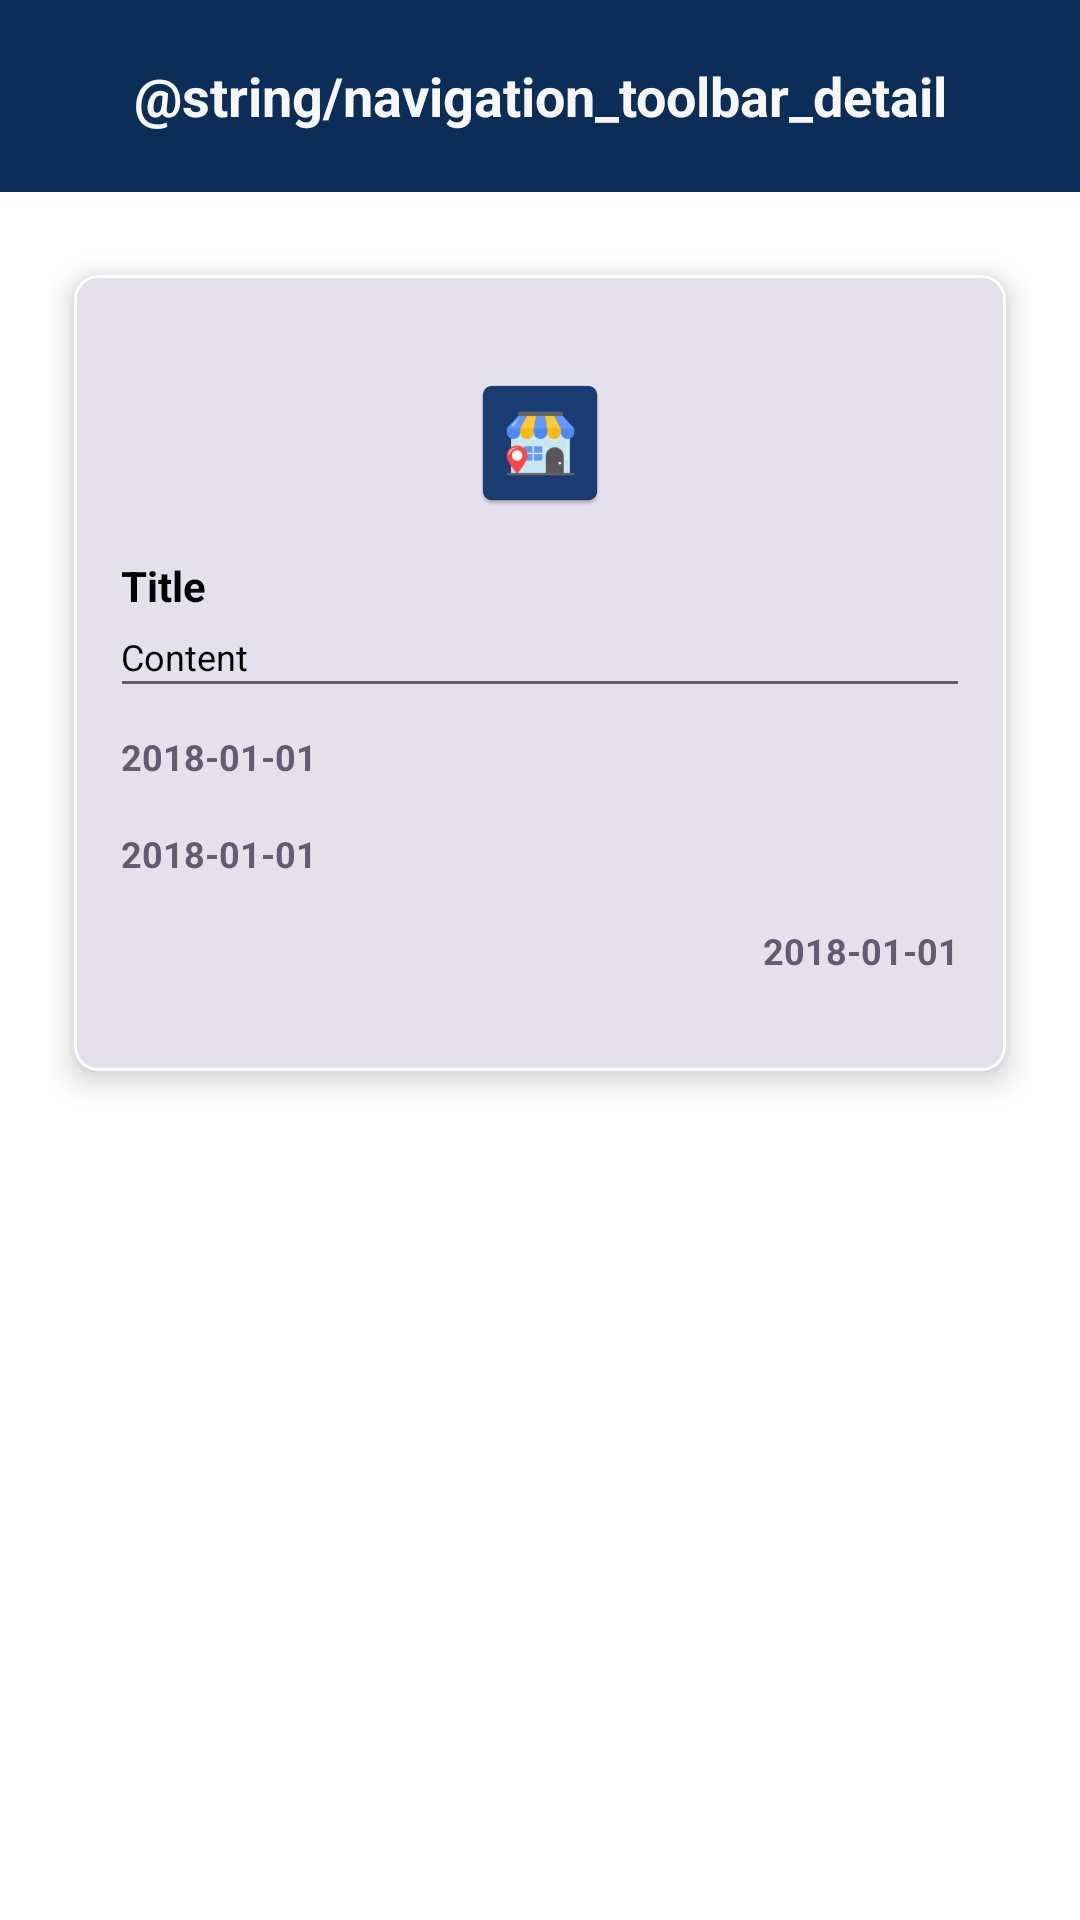

Layout XML and referenced resources for this Android screen:
<!-- AndroidManifest.xml: application theme Theme.StoreApp -->
<!-- res/layout/activity_detail_product.xml -->
<?xml version="1.0" encoding="utf-8"?>
<LinearLayout xmlns:android="http://schemas.android.com/apk/res/android"
    xmlns:tools="http://schemas.android.com/tools"
    xmlns:app="http://schemas.android.com/apk/res-auto"
    android:layout_width="match_parent"
    android:layout_height="match_parent"
    android:orientation="vertical">

    <com.google.android.material.appbar.MaterialToolbar
        android:id="@+id/toolbar_detail"
        android:layout_width="match_parent"
        android:layout_height="?attr/actionBarSize"
        android:background="?attr/colorPrimary"
        android:elevation="@dimen/components_elevation"
        android:theme="@style/ThemeOverlay.AppCompat.ActionBar"
        app:popupTheme="@style/ThemeOverlay.Material3.Light"
        tools:ignore="MissingConstraints">

        <TextView
            android:layout_width="wrap_content"
            android:layout_height="wrap_content"
            android:textAppearance="?android:attr/textAppearanceMedium"
            android:textColor="@color/colorTextWhite"
            android:text="@string/navigation_toolbar_detail"
            android:textStyle="bold"
            android:textIsSelectable="false"
            android:layout_gravity="center"/>

    </com.google.android.material.appbar.MaterialToolbar>

    <ScrollView
        android:layout_width="match_parent"
        android:layout_height="0dp"
        android:scrollbars="vertical"
        android:layout_weight="1" >

        <LinearLayout
            android:orientation="vertical"
            android:layout_width="match_parent"
            android:layout_height="wrap_content"
            android:padding="@dimen/components_list_margin">

            <com.google.android.material.card.MaterialCardView
                android:id="@+id/detail_card_info"
                android:layout_width="match_parent"
                android:layout_height="wrap_content"
                android:layout_marginBottom="@dimen/components_list_margin"
                app:cardElevation="@dimen/components_elevation"
                app:strokeColor="@color/white"
                app:cardUseCompatPadding="true"
                app:cardCornerRadius="@dimen/components_card_radius">

                <LinearLayout
                    android:orientation="vertical"
                    android:layout_width="match_parent"
                    android:layout_height="wrap_content"
                    android:gravity="center"
                    android:padding="@dimen/components_list_margin">

                    <ImageView
                        android:id="@+id/detail_icon"
                        android:layout_width="match_parent"
                        android:layout_height="wrap_content"
                        android:src="@mipmap/ic_launcher"
                        android:scaleType="center"
                        android:layout_marginBottom="@dimen/components_header_margin"
                        android:layout_marginTop="@dimen/components_list_margin"
                        tools:ignore="HardcodedText,UnusedAttribute"/>

                    <LinearLayout
                        android:orientation="vertical"
                        android:layout_width="match_parent"
                        android:layout_height="wrap_content"
                        android:padding="@dimen/components_card_padding">

                        <TextView
                            android:id="@+id/detail_title"
                            android:layout_width="match_parent"
                            android:layout_height="wrap_content"
                            android:layout_marginBottom="@dimen/components_card_margin"
                            android:textSize="@dimen/components_textView_size_title"
                            android:textStyle="bold"
                            android:text="Title"
                            android:textIsSelectable="false"
                            tools:ignore="HardcodedText,UnusedAttribute"/>

                        <TextView
                            android:id="@+id/detail_description"
                            android:layout_width="match_parent"
                            android:layout_height="wrap_content"
                            android:layout_marginBottom="@dimen/components_card_margin_bottom"
                            android:textSize="@dimen/components_textView_size_text"
                            android:text="Content"
                            android:textIsSelectable="false"
                            tools:ignore="HardcodedText" />

                        <View
                            android:layout_width="match_parent"
                            android:layout_height="1dp"
                            android:background="?attr/colorSecondary" />

                        <TextView
                            android:id="@+id/detail_price"
                            android:layout_width="match_parent"
                            android:layout_height="wrap_content"
                            android:textSize="@dimen/components_textView_size_text"
                            android:textColor="?attr/colorSecondary"
                            android:text="2018-01-01"
                            android:textStyle="bold"
                            android:textIsSelectable="false"
                            android:layout_marginTop="@dimen/components_list_margin"
                            android:layout_marginBottom="@dimen/components_list_margin"
                            tools:ignore="HardcodedText"/>

                        <TextView
                            android:id="@+id/detail_category"
                            android:layout_width="match_parent"
                            android:layout_height="wrap_content"
                            android:textSize="@dimen/components_textView_size_text"
                            android:textColor="?attr/colorSecondary"
                            android:text="2018-01-01"
                            android:textStyle="bold"
                            android:textIsSelectable="false"
                            android:layout_marginBottom="@dimen/components_list_margin"
                            tools:ignore="HardcodedText"/>

                        <TextView
                            android:id="@+id/detail_rating"
                            android:layout_width="match_parent"
                            android:layout_height="wrap_content"
                            android:textSize="@dimen/components_textView_size_text"
                            android:textColor="?attr/colorSecondary"
                            android:text="2018-01-01"
                            android:textAlignment="textEnd"
                            android:textStyle="bold"
                            android:textIsSelectable="false"
                            android:layout_marginBottom="@dimen/components_list_margin"
                            tools:ignore="HardcodedText"/>

                    </LinearLayout>

                </LinearLayout>

            </com.google.android.material.card.MaterialCardView>

        </LinearLayout>

    </ScrollView>

</LinearLayout>
<!-- resources referenced by this layout -->
<resources>
  <color name="colorTextWhite">#f7f7f7</color>
  <color name="white">#FFFFFFFF</color>
  <dimen name="components_card_margin">6dp</dimen>
  <dimen name="components_card_radius">8dp</dimen>
  <dimen name="components_elevation">6dp</dimen>
  <dimen name="components_header_margin">14dp</dimen>
  <dimen name="components_list_margin">16dp</dimen>
  <dimen name="components_textView_size_text">12sp</dimen>
  <dimen name="components_textView_size_title">14sp</dimen>
  <!-- mipmap ic_launcher: webp bitmap (mipmap-hdpi, 1824 bytes) -->
  <style name="Theme.StoreApp" parent="Base.Theme.StoreApp" />
  <style name="Base.Theme.StoreApp" parent="Theme.Material3.Light.NoActionBar">
          <item name="android:textColor">@color/md_theme_light_colorText</item>
  
          <item name="colorPrimary">@color/md_theme_light_primary</item>
          <item name="colorOnPrimary">@color/md_theme_light_onPrimary</item>
          <item name="colorPrimaryContainer">@color/md_theme_light_primaryContainer</item>
          <item name="colorOnPrimaryContainer">@color/md_theme_light_onPrimaryContainer</item>
  
          <item name="colorTertiary">@color/md_theme_light_separator</item>
  
          <item name="android:colorBackground">@color/md_theme_light_background</item>
          <item name="colorOnBackground">@color/md_theme_light_onBackground</item>
      </style>
  <color name="md_theme_light_colorText">#000000</color>
  <color name="md_theme_light_primary">#0C2D57</color>
  <color name="md_theme_light_onPrimary">#EFECEC</color>
  <color name="md_theme_light_primaryContainer">#EEEEEE</color>
  <color name="md_theme_light_onPrimaryContainer">#FC6736</color>
  <color name="md_theme_light_separator">#F6B17A</color>
  <color name="md_theme_light_background">#ffffff</color>
  <color name="md_theme_light_onBackground">#f8f9ff</color>
</resources>
